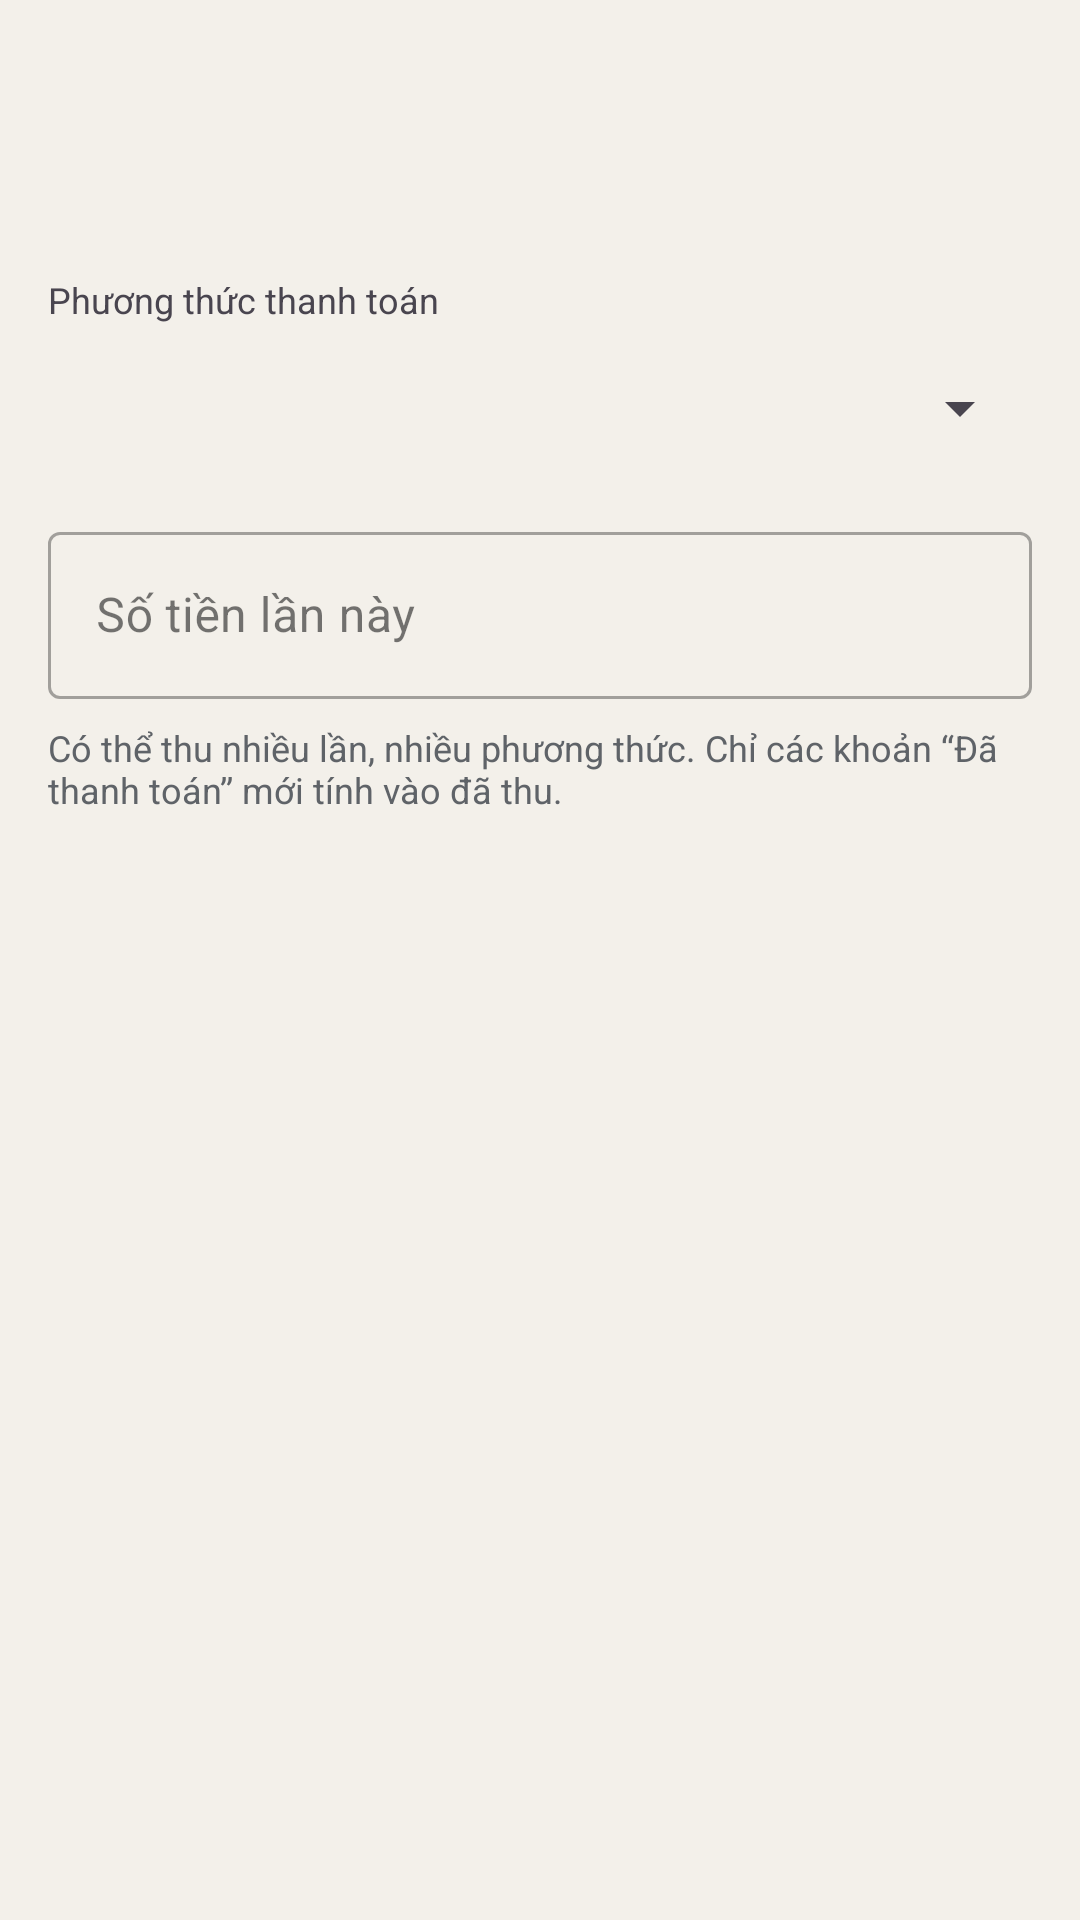

Write the Android layout XML for this screen, with the resource values it uses.
<!-- AndroidManifest.xml: application theme Theme.Doan -->
<!-- res/layout/dialog_le_tan_thanh_toan.xml -->
<?xml version="1.0" encoding="utf-8"?>
<ScrollView xmlns:android="http://schemas.android.com/apk/res/android"
    xmlns:app="http://schemas.android.com/apk/res-auto"
    android:layout_width="match_parent"
    android:layout_height="wrap_content">

    <LinearLayout
        android:layout_width="match_parent"
        android:layout_height="wrap_content"
        android:orientation="vertical"
        android:padding="16dp">

        <TextView
            android:id="@+id/txtThanhToanTongDon"
            android:layout_width="match_parent"
            android:layout_height="wrap_content"
            android:textColor="?attr/colorOnSurfaceVariant"
            android:textSize="13sp" />

        <TextView
            android:id="@+id/txtThanhToanDaThu"
            android:layout_width="match_parent"
            android:layout_height="wrap_content"
            android:layout_marginTop="4dp"
            android:textColor="?attr/colorOnSurfaceVariant"
            android:textSize="13sp" />

        <TextView
            android:id="@+id/txtThanhToanConLai"
            android:layout_width="match_parent"
            android:layout_height="wrap_content"
            android:layout_marginTop="4dp"
            android:textColor="?attr/colorPrimary"
            android:textSize="15sp"
            android:textStyle="bold" />

        <TextView
            android:layout_width="match_parent"
            android:layout_height="wrap_content"
            android:layout_marginTop="12dp"
            android:text="@string/le_tan_payment_method"
            android:textSize="12sp" />

        <Spinner
            android:id="@+id/spinnerPhuongThuc"
            android:layout_width="match_parent"
            android:layout_height="wrap_content"
            android:layout_marginTop="4dp"
            android:minHeight="48dp" />

        <com.google.android.material.textfield.TextInputLayout
            style="@style/Widget.MaterialComponents.TextInputLayout.OutlinedBox"
            android:layout_width="match_parent"
            android:layout_height="wrap_content"
            android:layout_marginTop="12dp"
            android:hint="@string/le_tan_payment_amount"
            app:suffixText="đ">

            <com.google.android.material.textfield.TextInputEditText
                android:id="@+id/edtThanhToanSoTien"
                android:layout_width="match_parent"
                android:layout_height="wrap_content"
                android:inputType="numberDecimal" />
        </com.google.android.material.textfield.TextInputLayout>

        <TextView
            android:layout_width="match_parent"
            android:layout_height="wrap_content"
            android:layout_marginTop="8dp"
            android:text="@string/le_tan_payment_note"
            android:textColor="?attr/colorOnSurfaceVariant"
            android:textSize="12sp" />
    </LinearLayout>
</ScrollView>
<!-- resources referenced by this layout -->
<resources>
  <string name="le_tan_payment_amount">Số tiền lần này</string>
  <string name="le_tan_payment_method">Phương thức thanh toán</string>
  <string name="le_tan_payment_note">Có thể thu nhiều lần, nhiều phương thức. Chỉ các khoản “Đã thanh toán” mới tính vào đã thu.</string>
  <style name="Theme.Doan" parent="Theme.Doan.Green" />
  <style name="Theme.Doan.Green" parent="Theme.Doan.Base">
          <item name="colorPrimary">@color/theme_green_primary</item>
          <item name="colorOnPrimary">@color/white</item>
          <item name="colorPrimaryContainer">@color/theme_green_primary_container</item>
          <item name="colorOnPrimaryContainer">@color/theme_green_on_primary_container</item>
      </style>
  <style name="Theme.Doan.Base" parent="Theme.Material3.DayNight.NoActionBar">
          <item name="colorSurface">@color/app_background</item>
          <item name="android:colorBackground">@color/app_background</item>
          <item name="colorOnSurface">@color/app_on_surface</item>
          <item name="colorOnSurfaceVariant">@color/app_on_surface_variant</item>
          <item name="colorSurfaceVariant">#E8E4DD</item>
          <item name="colorOutline">@color/app_outline</item>
          <item name="colorOutlineVariant">@color/app_outline_variant</item>
          <item name="colorSurfaceContainerLow">@color/app_card_soft</item>
          <item name="colorSurfaceContainerHighest">@color/app_surface_card</item>
          
          <item name="colorSecondary">#EF6C00</item>
          <item name="colorOnSecondary">@color/white</item>
          <item name="colorSecondaryContainer">#FFE0B2</item>
          <item name="colorOnSecondaryContainer">#E65100</item>
  
          <item name="android:statusBarColor">?attr/colorPrimary</item>
          <item name="android:navigationBarColor">@color/app_background</item>
  
          <item name="alertDialogTheme">@style/ThemeOverlay.Doan.Dialog.Alert</item>
          <item name="materialAlertDialogTheme">@style/ThemeOverlay.Doan.MaterialAlertDialog</item>
  
          <item name="materialCardViewStyle">@style/Widget.Doan.CardView</item>
          <item name="shapeAppearanceMediumComponent">@style/ShapeAppearance.Doan.Medium</item>
          <item name="shapeAppearanceLargeComponent">@style/ShapeAppearance.Doan.Large</item>
      </style>
  <color name="theme_green_primary">#2E7D32</color>
  <color name="white">#FFFFFFFF</color>
  <color name="theme_green_primary_container">#C8E6C9</color>
  <color name="theme_green_on_primary_container">#1B5E20</color>
  <color name="app_background">#F3F0EA</color>
  <color name="app_on_surface">#1B1B1B</color>
  <color name="app_on_surface_variant">#5F6368</color>
  <color name="app_outline">#C4C0B8</color>
  <color name="app_outline_variant">#E0DDD6</color>
  <color name="app_card_soft">#FFFDFB</color>
  <color name="app_surface_card">#FFFFFFFF</color>
  <style name="ThemeOverlay.Doan.Dialog.Alert" parent="ThemeOverlay.Material3.Dialog.Alert" />
  <style name="ThemeOverlay.Doan.MaterialAlertDialog" parent="ThemeOverlay.Material3.MaterialAlertDialog" />
  <style name="Widget.Doan.CardView" parent="Widget.Material3.CardView.Elevated">
          <item name="cardCornerRadius">16dp</item>
          <item name="cardElevation">2dp</item>
          <item name="strokeWidth">0.5dp</item>
          <item name="strokeColor">?attr/colorOutlineVariant</item>
          <item name="cardBackgroundColor">?attr/colorSurfaceContainerHighest</item>
      </style>
  <style name="ShapeAppearance.Doan.Medium" parent="ShapeAppearance.Material3.Corner.Medium">
          <item name="cornerFamily">rounded</item>
          <item name="cornerSize">16dp</item>
      </style>
  <style name="ShapeAppearance.Doan.Large" parent="ShapeAppearance.Material3.Corner.Large">
          <item name="cornerFamily">rounded</item>
          <item name="cornerSize">22dp</item>
      </style>
</resources>
